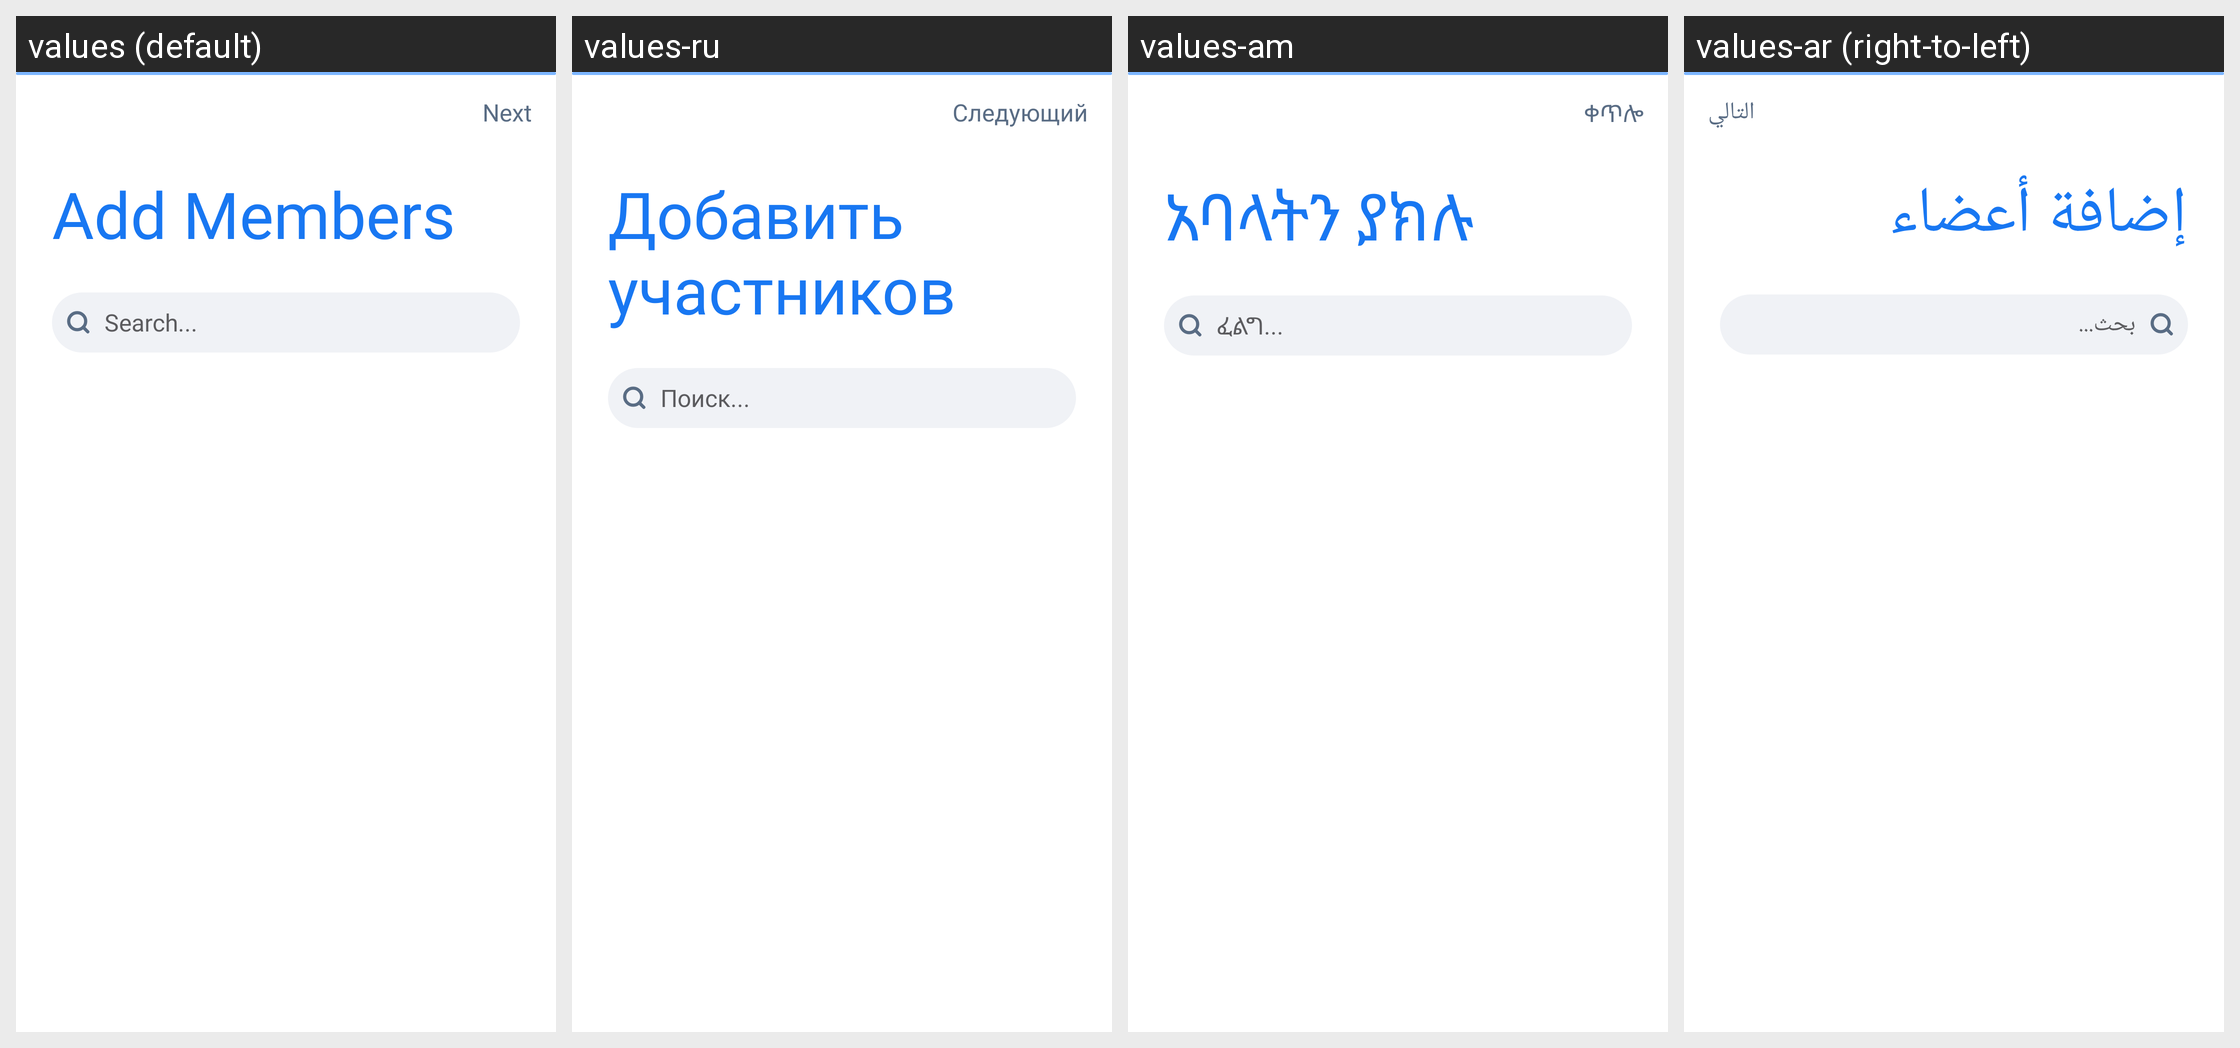

The same Android screen rendered under several of its app's locales, left to right. List the strings drawn on it with the default value and each locale's translation.
Android screen res/layout/activity_add_member.xml rendered under 4 locales, left to right: values (default), values-ru, values-am, values-ar (right-to-left). Device: Nexus 5 (rendered at 1080×1920; each locale shown at half size, 540×960, under a caption strip naming it); theme AppTheme.
Other locales in the repository, not shown: values-bn, values-de, values-es, values-fr, values-ha, values-hi, values-ig, values-it, values-ja, values-ko, values-mr, values-nl, values-om, values-pt, values-sn, values-sw, values-ta, values-te, values-tr, values-ur, values-vi, values-yo, values-zh, values-zu.
Strings drawn on this screen, with the default value and each locale's value (text and hints the layout hard-codes, and strings that could not be matched under every locale, appear in the picture but are not listed):

next
  values: Next
  values-ru: Следующий
  values-am: ቀጥሎ
  values-ar: التالي

add_members
  values: Add Members
  values-ru: Добавить участников
  values-am: አባላትን ያክሉ
  values-ar: إضافة أعضاء

search
  values: Search...
  values-ru: Поиск...
  values-am: ፈልግ...
  values-ar: بحث...
